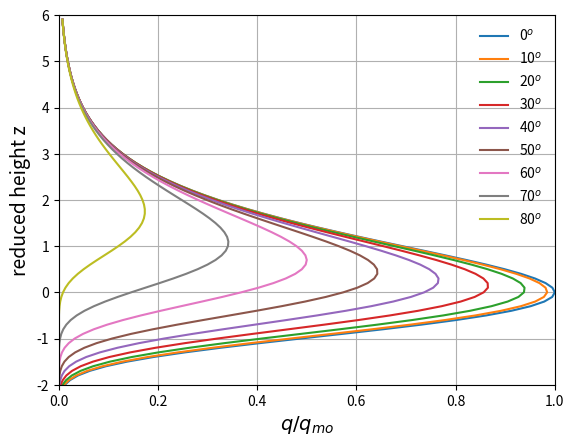

This chart was generated by the following Python code:
# Simulation of the CHAPMAN PROFILE
# which can be formulated as
##### q(z)=qmo*exp(-z+1)*exp(-(sec(x)*exp(-z))#####
# z is the reduced height
# x is the solar zentih angle measured from the zenith
# c is the ratio b/n q(z) and qmo where
# q(z) is the production rate
# qmo is the maximum production rate for an overhead sun
# copyright @Fasil Tesema
# Bahrdar university, Department of Physics, WaGRL member
import numpy as np
import matplotlib.pyplot as plt
z = np.arange(-3, 6, 0.1)
x = np.arange(0, (9/18)*np.pi, (1/18)*np.pi)  # degree range from 0 to 80
c = np.zeros((len(x), len(z)))
for i in range(len(x)):
    for j in range(len(z)):
        c[i, j] = np.exp(-z[j]+1)*np.exp(-(1/np.cos(x[i])*np.exp(-z[j])))
for i in range(len(x)):
    plt.plot(c[i, :], z, label=str(int(np.rad2deg(x[i]).round()))+r'$^{o}$')
    plt.legend(frameon=False)
plt.grid()
plt.xlim([0, 1])
plt.ylim([-2, 6])
plt.xlabel(r'$q/q_{mo}$', fontsize=14)
plt.ylabel('reduced height z', fontsize=14)
plt.show()
